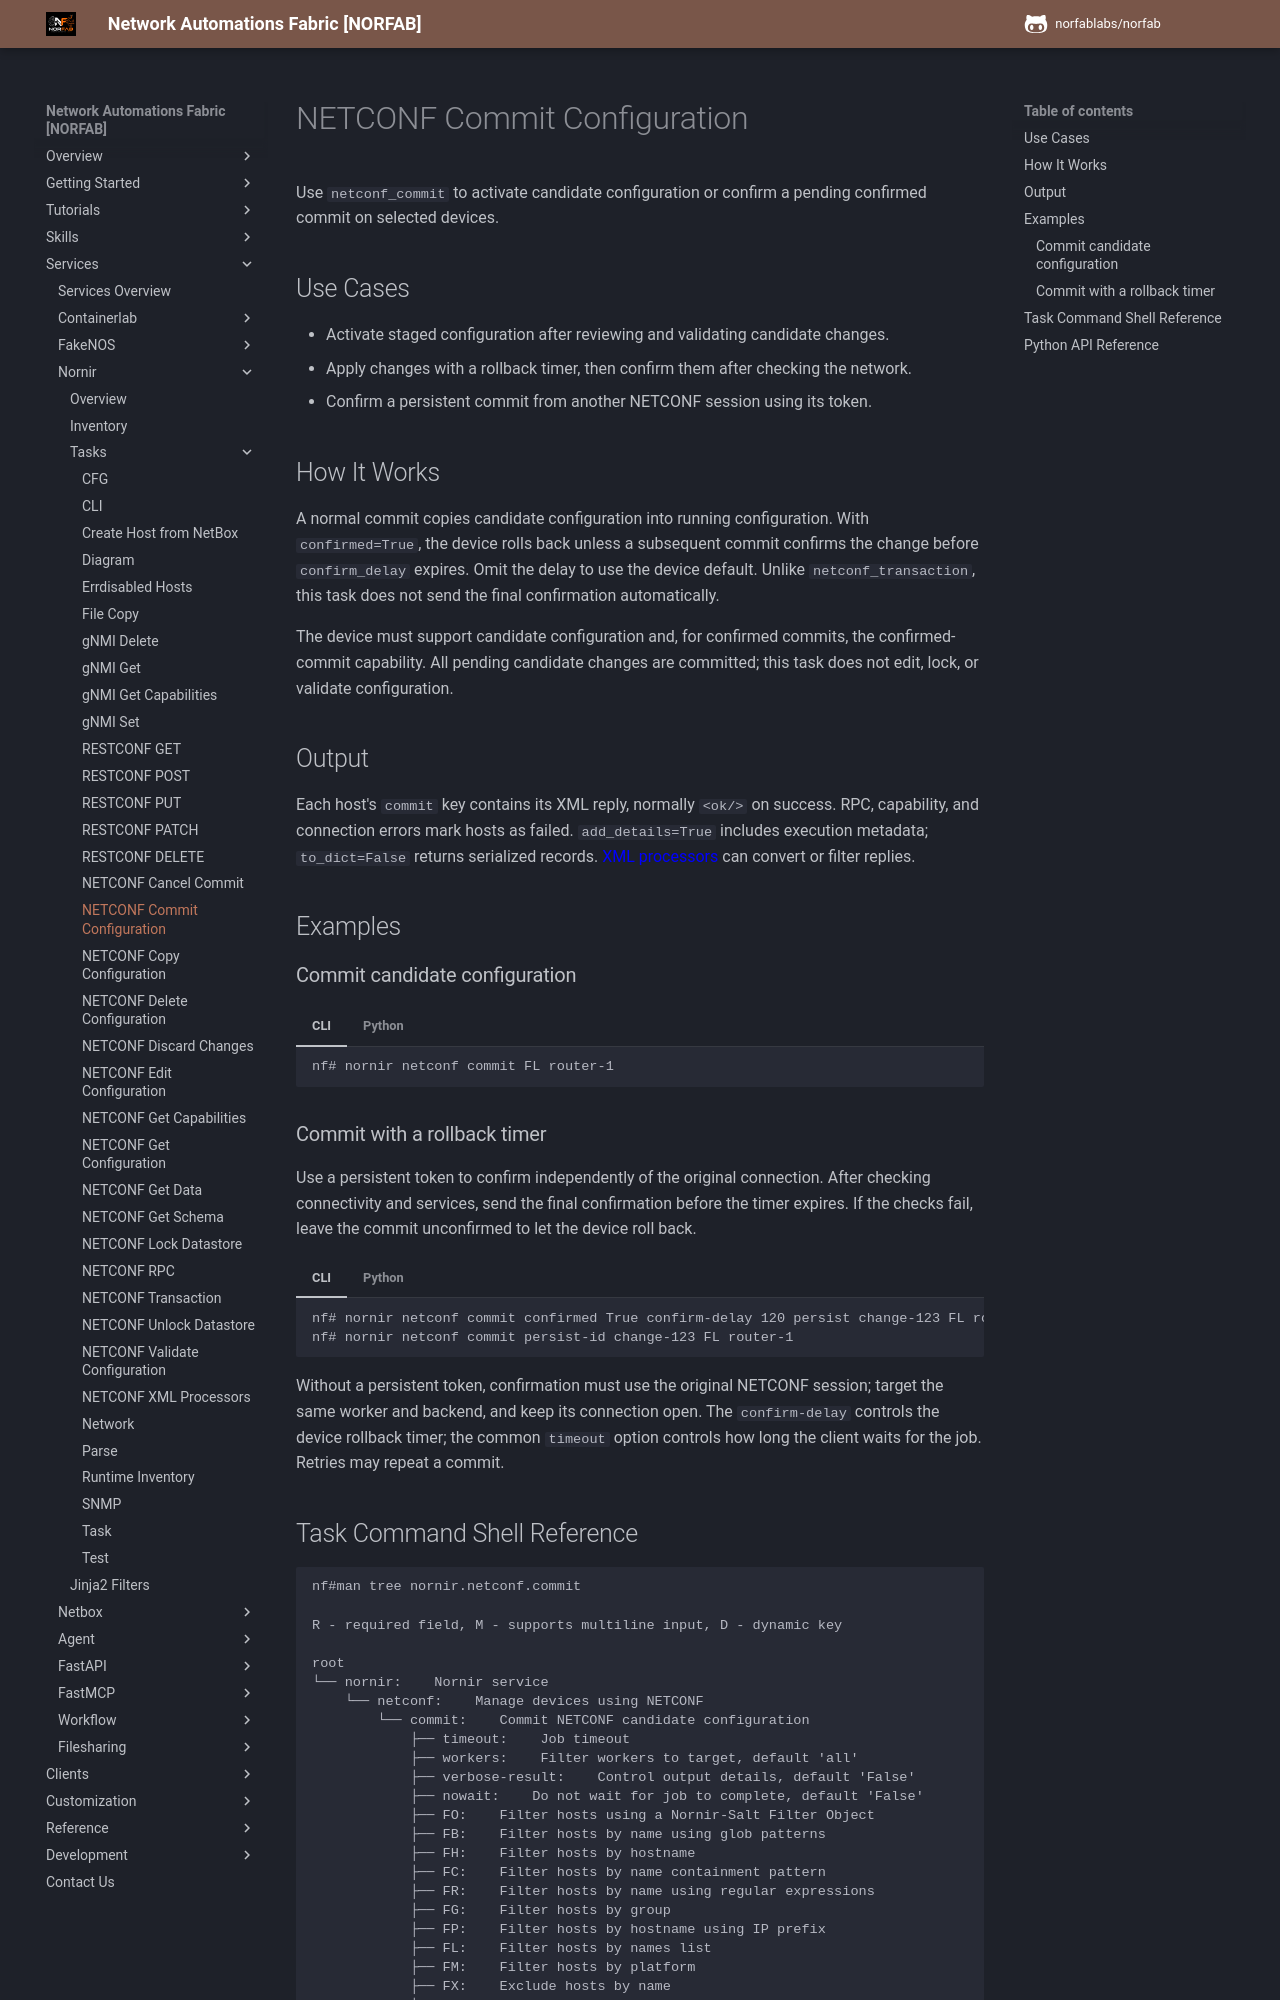

repository: norfablabs/NORFAB · page: workers/nornir/services_nornir_service_tasks_netconf_commit/index.html · generator: mkdocs

# NETCONF Commit Configuration

Use `netconf_commit` to activate candidate configuration or confirm a pending
confirmed commit on selected devices.

## Use Cases

- Activate staged configuration after reviewing and validating candidate changes.
- Apply changes with a rollback timer, then confirm them after checking the network.
- Confirm a persistent commit from another NETCONF session using its token.

## How It Works

A normal commit copies candidate configuration into running configuration.
With `confirmed=True`, the device rolls back unless a subsequent commit confirms
the change before `confirm_delay` expires. Omit the delay to use the device default.
Unlike `netconf_transaction`, this task does not send the final confirmation
automatically.

The device must support candidate configuration and, for confirmed commits,
the confirmed-commit capability. All pending candidate changes are committed;
this task does not edit, lock, or validate configuration.

## Output

Each host's `commit` key contains its XML reply, normally `<ok/>` on success.
RPC, capability, and connection errors mark hosts as failed.
`add_details=True` includes execution metadata; `to_dict=False` returns serialized
records. [XML processors](services_nornir_service_tasks_netconf_processors.md)
can convert or filter replies.

## Examples

### Commit candidate configuration

=== "CLI"

    ```text
    nf# nornir netconf commit FL router-1
    ```

=== "Python"

    ```python
    from norfab.core.nfapi import NorFab

    with NorFab(inventory="inventory.yaml") as nf:
        client = nf.make_client()
        result = client.run_job(
            "nornir", "netconf_commit", kwargs={"FL": ["router-1"]}
        )
        print(result)
    ```

### Commit with a rollback timer

Use a persistent token to confirm independently of the original connection.
After checking connectivity and services, send the final confirmation before
the timer expires. If the checks fail, leave the commit unconfirmed to let the
device roll back.

=== "CLI"

    ```text
    nf# nornir netconf commit confirmed True confirm-delay 120 persist change-123 FL router-1
    nf# nornir netconf commit persist-id change-123 FL router-1
    ```

=== "Python"

    ```python
    result = client.run_job(
        "nornir", "netconf_commit",
        kwargs={
            "FL": ["router-1"],
            "confirmed": True,
            "confirm_delay": 120,
            "persist": "change-123",
        },
    )
    # Check the result, connectivity, and services before confirming.
    result = client.run_job(
        "nornir", "netconf_commit",
        kwargs={"FL": ["router-1"], "persist_id": "change-123"},
    )
    ```

Without a persistent token, confirmation must use the original NETCONF session;
target the same worker and backend, and keep its connection open. The
`confirm-delay` controls the device rollback timer; the common `timeout` option
controls how long the client waits for the job. Retries may repeat a commit.
